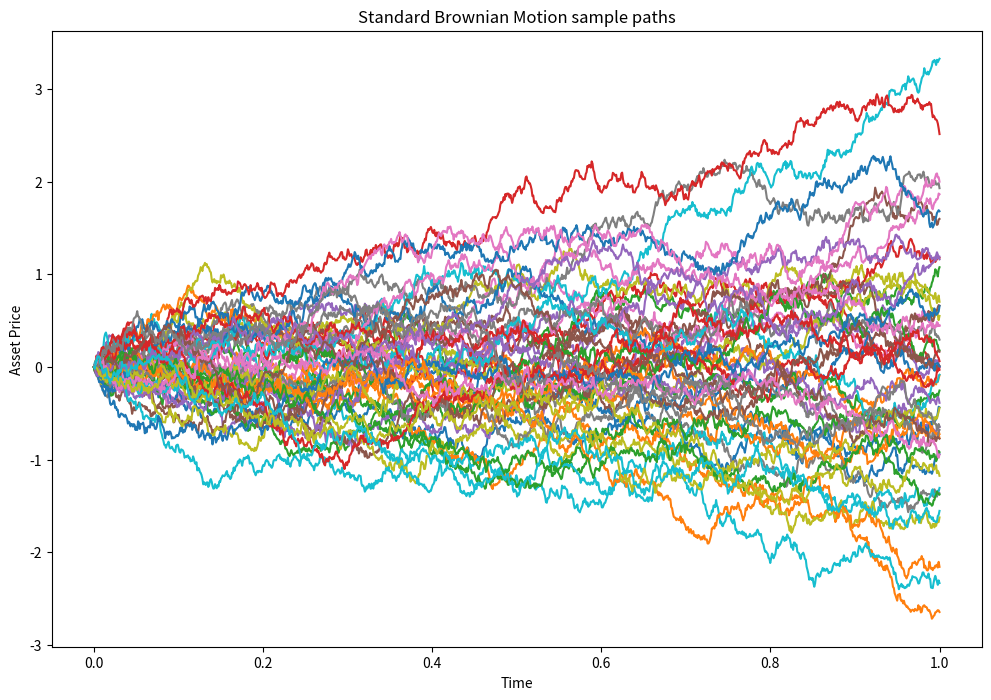

Here is the Python script that generated this plot:
import matplotlib.pyplot as plt
import numpy as np
import pandas as pd


rng = np.random.default_rng(42) #to reproduce a random series of nums starting from a seed

#set the number of paths and the number of time steps
paths = 50
steps = 1000


#set mean (in standard BM is 0) and volatily which is unity
mean, sigma = 0.0 , 1.0

# use rng.normal and create a matrix 2x2 with the mean, sigma, paths and times steps as factors
Z = rng.normal(mean, sigma, (paths, steps))

# create interval in time and dt, then create the plot of the timelines with numpy linspace taking the interval and the steps
interval = [ 0.0 ,1.0 ]
dt = ( interval[1] - interval[0] ) / ( steps - 1 ) 

timeline = np.linspace(interval[0] , interval[1] , steps)

# create a new series with zeros with numpy starting from the paths and points and create a loop for the standard BM:
W = np.zeros((paths,steps))
# use [:, idx] which is the vectorized notation 
for idx in range(steps - 1):
    W[ : , idx + 1 ] = W[:,idx] + np.sqrt(dt) * Z[:,idx]

fig, ax = plt.subplots(1, 1, figsize=(12, 8)) #use the subplots componenet
#loop around the paths, plot the time plot and the series of 0 with this vectorized path W[path,:], then show
for path in range(paths):
    ax.plot(timeline,W[path,:])
ax.set_title("Standard Brownian Motion sample paths")
ax.set_xlabel("Time")
ax.set_ylabel("Asset Price")
plt.show()


